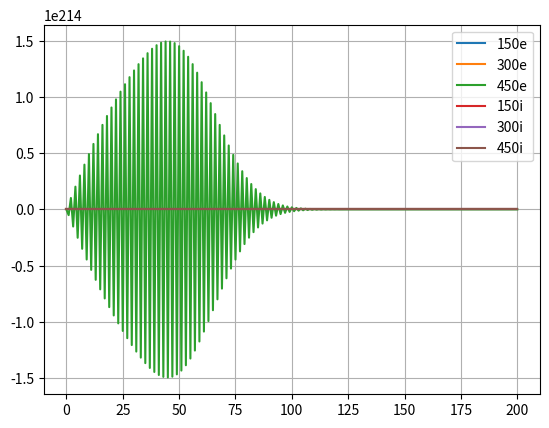

Python code for this plot:
import math
import numpy as np
import matplotlib.pyplot as plt



Mlist = [150, 300, 450]

dx = 0.1
dt = 0.5
tlist = []

for jj in Mlist:
    tlist.append(dt*jj)



# poc_uvjeti= [t0, tN, x0, xN, dx, dt]
poc_uvjeti1 = [0, tlist[0], 0, 20, dx, dt]
poc_uvjeti2 = [0, tlist[1], 0, 20, dx, dt]
poc_uvjeti3 = [0, tlist[2], 0, 20, dx, dt]
# poc_uvjeti4 = [0, tlist[3], 0, 20, dx, dt]
# poc_uvjeti5 = [0, tlist[4], 0, 20, dx, dt]


def gx(x):
    if x<5 and x>2:
        return -0.1*x**2 + 2*x
    else:
        return 0.0



def eksplicitno(gx, poc_uvjeti, D):
    dx = poc_uvjeti[4]
    dt = poc_uvjeti[5]
    alpha = D*dt/dx**2

    N = int((poc_uvjeti[3]-poc_uvjeti[2])/dx)
    M = int((poc_uvjeti[1]-poc_uvjeti[0])/dt)

    rub_l = 0.0
    rub_d = 0.0

    prva = np.zeros(N+1) # upoc
    druga = np.zeros(N+1) # u novo

    for i in range(len(prva)):
        prva[i] = gx(poc_uvjeti[2]+i*dx)

    for j in range(M+1):

        for ii in range(1, N):
            druga[ii] = alpha*prva[ii+1]+(1-2*alpha)*prva[ii]+alpha*prva[ii-1]

        druga[0] = rub_l
        druga[-1] = rub_d

        prva = np.copy(druga)

    return druga

# jedan = eksplicitno(gx, poc_uvjeti1, 0.02)
# dva = eksplicitno(gx, poc_uvjeti2, 0.02)
# tri = eksplicitno(gx, poc_uvjeti3, 0.02)
# # cetiri = eksplicitno(gx, poc_uvjeti4, 0.02)
# # pet = eksplicitno(gx, poc_uvjeti5, 0.02)

# xlist = []

# for k in np.arange(0.0, 20+dx, dx):
#     xlist.append(k/dx)

# fig, ax = plt.subplots()
# ax.grid()
# plt.plot(xlist, jedan)
# plt.plot(xlist, dva)
# plt.plot(xlist, tri)

# plt.plot(xlist, cetiri)
# plt.plot(xlist, pet)

# plt.legend(['150', '300', '400'])

# plt.show()



def matrica(a, b, c, d):
    n = len(d) - 1

    ccc = [c[0]/b[0]]
    dcc = [d[0]/b[0]]
    

    for i in range (1, n):
        ccc.append((c[i])/(b[i]-a[i]*ccc[i-1]))
        dcc.append((d[i]-a[i]*dcc[i-1])/(b[i]-a[i]*ccc[i-1]))

    dcc.append((d[n]-a[n]*dcc[n-1])/(b[n]-a[n]*ccc[n-1]))

    x = [dcc[n]]

    for j in range(1, n+1):
        k = n - j
        x.append(dcc[k]-ccc[k]*x[j-1])
    x.reverse()

    return x



def implicitno(gx, poc_uvjeti, D):
    dx = poc_uvjeti[4]
    dt = poc_uvjeti[5]
    alpha = D*dt/dx**2

    N = int((poc_uvjeti[3]-poc_uvjeti[2])/dx)
    M = int((poc_uvjeti[1]-poc_uvjeti[0])/dt)

    rub_l = 0.0
    rub_d = 0.0

    prva = np.zeros(N+1) # u poc
    druga = np.zeros(N+1) # u novo

    for i in range(len(prva)):
        prva[i] = gx(poc_uvjeti[2]+i*dx)
    
    
    a = [-alpha]*N
    b = [1+2*alpha]*(N+1)
    c = [-alpha]*N
    a.insert(0, 0)
    c.append(0)


    for j in range(M+1):
        druga = matrica(a, b, c, prva)

        druga[0] = rub_l
        druga[-1] = rub_d

        prva = np.copy(druga)


    return druga

jedan = eksplicitno(gx, poc_uvjeti1, 0.02)
dva = eksplicitno(gx, poc_uvjeti2, 0.02)
tri = eksplicitno(gx, poc_uvjeti3, 0.02)
# cetiri = eksplicitno(gx, poc_uvjeti4, 0.02)
# pet = eksplicitno(gx, poc_uvjeti5, 0.02)

xlist = []

for k in np.arange(0.0, 20+dx, dx):
    xlist.append(k/dx)

jedann = implicitno(gx, poc_uvjeti1, 0.02)
dvaa = implicitno(gx, poc_uvjeti2, 0.02)
trii = implicitno(gx, poc_uvjeti3, 0.02)
# cetirii = implicitno(gx, poc_uvjeti4, 0.02)
# pett = implicitno(gx, poc_uvjeti5, 0.02)

xlista = []

for k in np.arange(0.0, 20+dx, dx):
    xlista.append(k/dx)

fig, ax = plt.subplots()
ax.grid()
plt.plot(xlist, jedan)
plt.plot(xlist, dva)
plt.plot(xlist, tri)
plt.plot(xlista, jedann)
plt.plot(xlista, dvaa)
plt.plot(xlista, trii)
# plt.plot(xlista, cetiri)
# plt.plot(xlista, pet)
plt.legend(['150e', '300e', '450e', '150i', '300i', '450i'])

plt.show()







